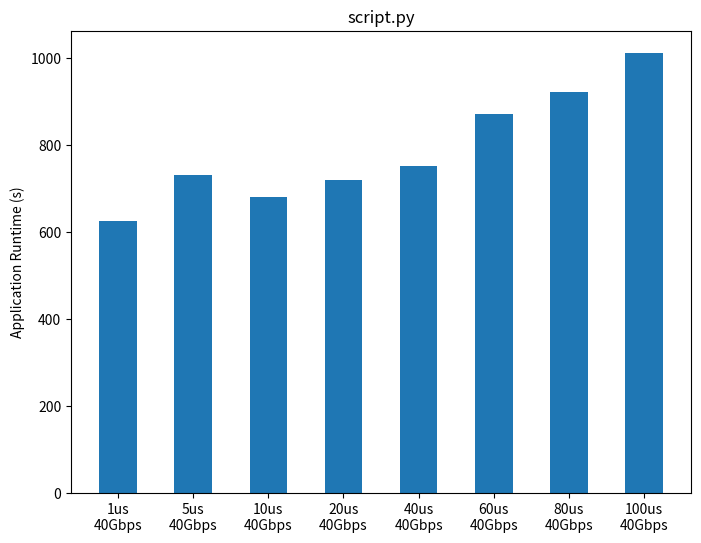

This chart was generated by the following Python code:
## numpy is used for creating fake data
import numpy as np 
import sys

import matplotlib.pyplot as plt

x = ["1us\n40Gbps", "5us\n40Gbps", "10us\n40Gbps",  "20us\n40Gbps", "40us\n40Gbps", "60us\n40Gbps",  "80us\n40Gbps", "100us\n40Gbps"]
y = [625.6844411, 731.286963, 680.853924, 719.8754759, 751.0070231, 871.270371, 922.1313169, 1010.919324]
x_ticks = np.arange(0, len(y)) + 1


fig = plt.figure(1, figsize=(8,6))
ax = fig.add_subplot(111)
bp = ax.bar(x_ticks, y, 0.5, align='center')
ax.set_xticks(x_ticks)
ax.set_xticklabels(x)


plt.ylabel("Application Runtime (s)")
plt.title(sys.argv[0])
plt.savefig(sys.argv[0].replace(".py", ".png"))
plt.show()
